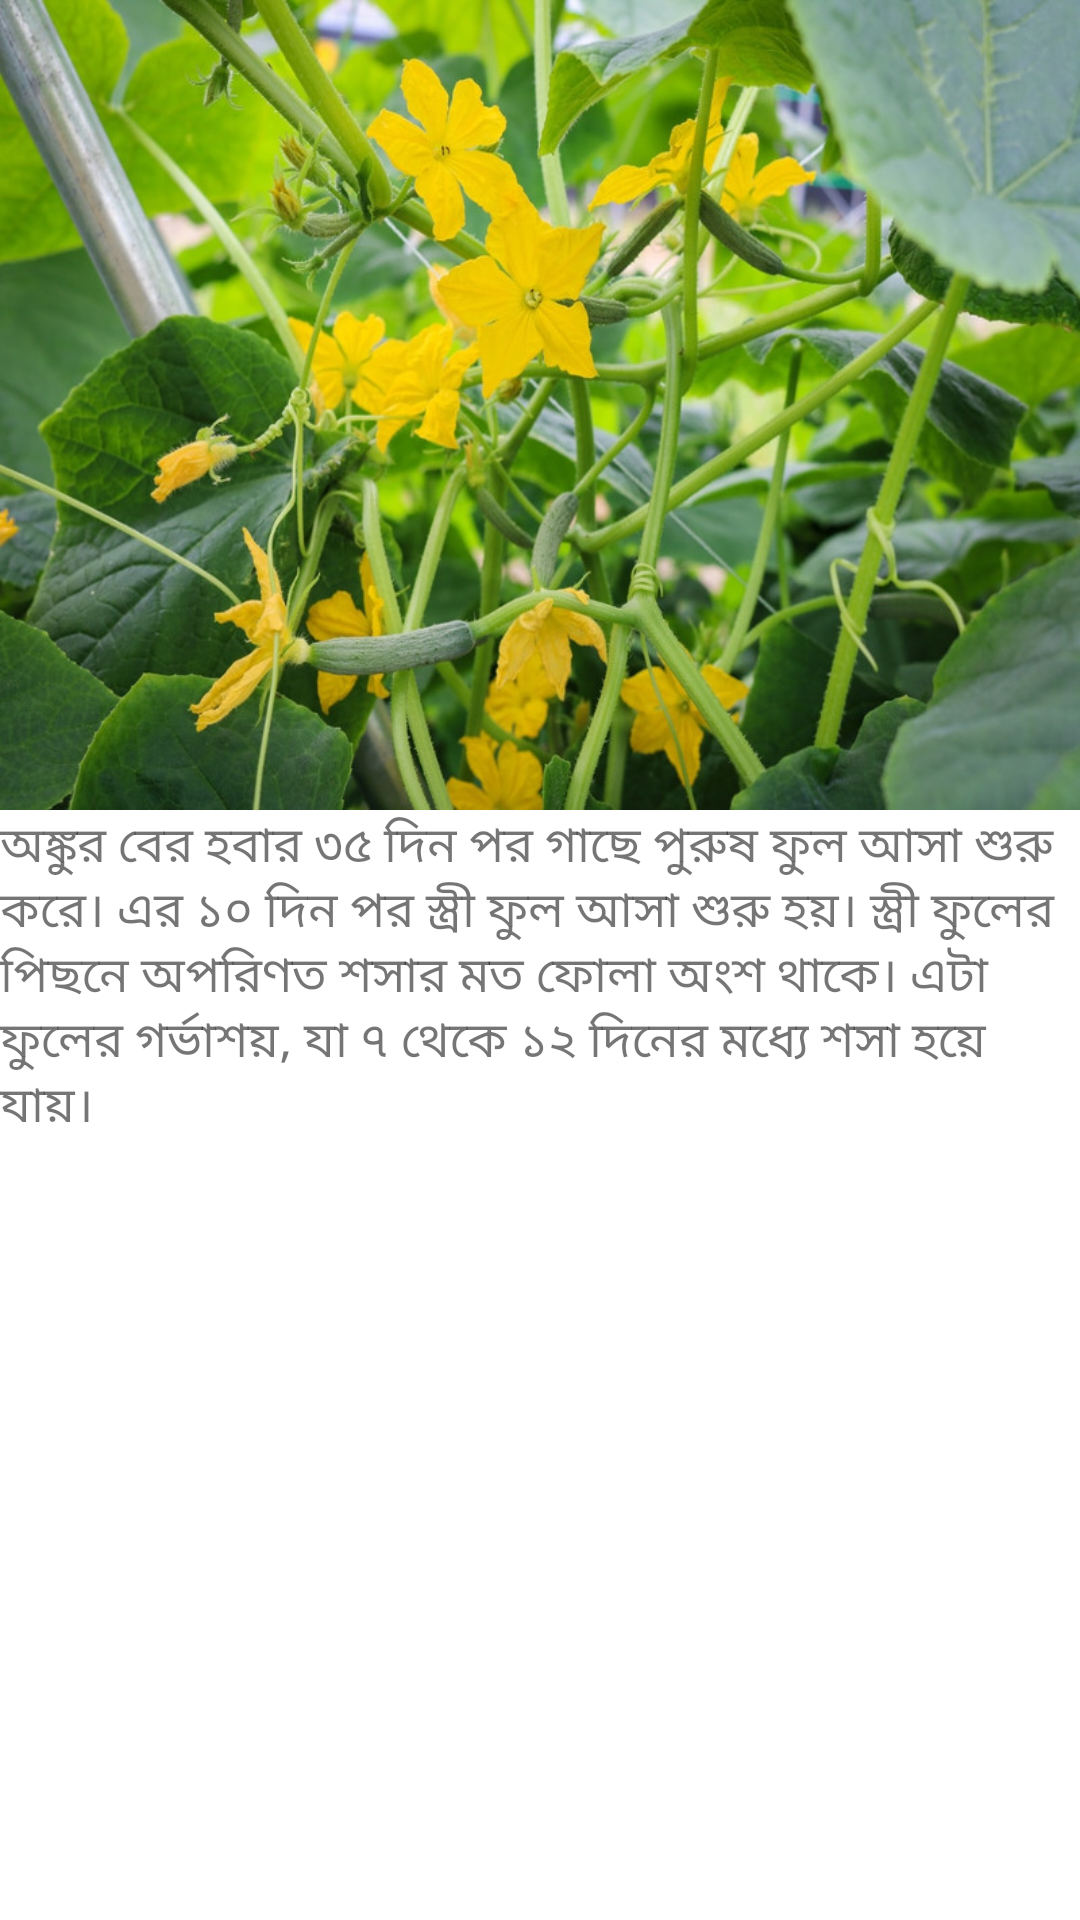

Produce the Android XML layout that renders to this screen, including the resource entries it uses.
<!-- AndroidManifest.xml: activity theme Theme.Chashabad.NoActionBar -->
<!-- res/layout/activity_flower.xml -->
<?xml version="1.0" encoding="utf-8"?>
<androidx.coordinatorlayout.widget.CoordinatorLayout xmlns:android="http://schemas.android.com/apk/res/android"
    xmlns:app="http://schemas.android.com/apk/res-auto"
    xmlns:tools="http://schemas.android.com/tools"
    android:layout_width="match_parent"
    android:layout_height="match_parent"
    android:fitsSystemWindows="true"
    tools:context=".FlowerActivity">

    <com.google.android.material.appbar.AppBarLayout
        android:id="@+id/app_bar"
        android:layout_width="match_parent"
        android:layout_height="@dimen/app_bar_height"
        android:fitsSystemWindows="true"
        android:theme="@style/Theme.Chashabad.AppBarOverlay">

        <com.google.android.material.appbar.CollapsingToolbarLayout
            android:id="@+id/toolbar_layout"
            style="@style/Widget.MaterialComponents.Toolbar.Primary"
            android:layout_width="match_parent"
            android:layout_height="match_parent"
            android:fitsSystemWindows="true"
            app:contentScrim="?attr/colorPrimary"
            app:layout_scrollFlags="scroll|exitUntilCollapsed"
            app:toolbarId="@+id/toolbar">

            <androidx.appcompat.widget.Toolbar
                android:id="@+id/toolbar"
                android:layout_width="match_parent"
                android:layout_height="?attr/actionBarSize"
                app:layout_collapseMode="pin"
                app:popupTheme="@style/Theme.Chashabad.PopupOverlay" />

        </com.google.android.material.appbar.CollapsingToolbarLayout>
    </com.google.android.material.appbar.AppBarLayout>

    <include layout="@layout/flower_content_scrolling" />

</androidx.coordinatorlayout.widget.CoordinatorLayout>
<!-- res/layout/flower_content_scrolling.xml (included above) -->
<?xml version="1.0" encoding="utf-8"?>
<androidx.core.widget.NestedScrollView
    xmlns:android="http://schemas.android.com/apk/res/android"
    xmlns:tools="http://schemas.android.com/tools"
    xmlns:app="http://schemas.android.com/apk/res-auto"
    app:layout_behavior="@string/appbar_scrolling_view_behavior"
    tools:showIn="@layout/activity_flower"
    android:layout_width="match_parent"
    android:layout_height="match_parent"
    tools:context=".SeedActivity">

    <LinearLayout
        android:layout_width="match_parent"
        android:layout_height="wrap_content"
        android:orientation="vertical"
        android:layout_margin="@dimen/text_margin">

        <ImageView
            android:layout_width="match_parent"
            android:layout_height="wrap_content"
            android:adjustViewBounds="true"
            android:src="@drawable/cucumber_flowers" />
        <TextView
            android:layout_width="wrap_content"
            android:layout_height="wrap_content"
            android:text="@string/flower_text"
            android:textSize="8pt"
            android:layout_marginTop="@dimen/text_margin"/>
    </LinearLayout>

</androidx.core.widget.NestedScrollView>
<!-- resources referenced by this layout -->
<resources>
  <!-- drawable cucumber_flowers: jpg bitmap (drawable-v24, 157223 bytes) -->
  <string name="flower_text">
          "অঙ্কুর বের হবার ৩৫ দিন পর গাছে পুরুষ ফুল আসা শুরু করে। এর ১০ দিন পর স্ত্রী ফুল আসা শুরু হয়।"
          "স্ত্রী ফুলের পিছনে অপরিণত শসার মত ফোলা অংশ থাকে। এটা ফুলের গর্ভাশয়, যা ৭ থেকে ১২ দিনের মধ্যে শসা হয়ে যায়।"
      </string>
  <style name="Theme.Chashabad.AppBarOverlay" parent="ThemeOverlay.AppCompat.Dark.ActionBar" />
  <style name="Theme.Chashabad.PopupOverlay" parent="ThemeOverlay.AppCompat.Light" />
  <style name="Theme.Chashabad.NoActionBar">
          <item name="windowActionBar">false</item>
          <item name="windowNoTitle">true</item>
      </style>
</resources>
